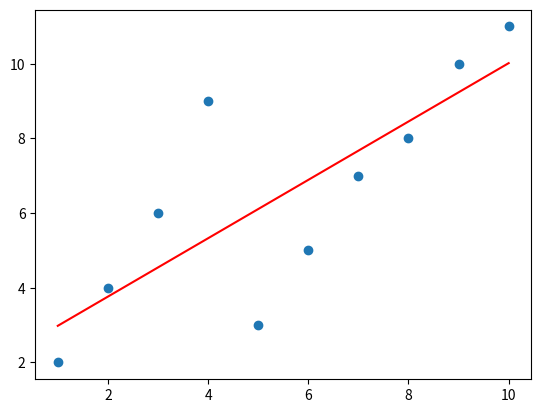

Here is the Python script that generated this plot:
import numpy as np
import matplotlib.pyplot as plt
import pandas as pd

class LinearRegression:
    def __init__(self):
        self.weights = None  # Make sure weights are initialized
    
    def least_squares_fit(self, X, Y):

        # Check Whether X and Y are Numpy Arrays and convert them to Numpy Arrays if not
        if type(X) != np.ndarray:
            X = np.array(X)
        if type(Y) != np.ndarray:
            Y = np.array(Y)
        
        X_extended = np.c_[np.ones((X.shape[0], 1)), X]  # Add bias column
        # Check if X and Y have the same number of rows
        if X.shape[0] != Y.shape[0]:
            raise ValueError("X and Y must have the same number of rows")
        
        self.weights = np.linalg.inv(np.transpose(X_extended) @ X_extended) @ np.transpose(X_extended) @ Y

    def gradient_descent_fit(self, X, Y):
        return None
    
    def predict(self, X):
        # Extend X to account for the bias term
        X_extended = np.c_[np.ones((X.shape[0], 1)), X]
        Y = X_extended @ self.weights 
        return Y
    
    def plot(self, X, Y):
        plt.scatter(X, Y)
        plt.plot(X, self.predict(X), color='red')
        plt.show()
    
# y = mx + c

test = LinearRegression()

X = np.array([1, 2, 3, 4, 5, 6, 7, 8, 9, 10])
Y = np.array([2, 4, 6, 9, 3, 5, 7, 8, 10, 11])

new_X = np.array([6, 7, 8, 9, 10])
test.least_squares_fit(X, Y)
test.plot(X, Y)

print(test.predict(new_X))
